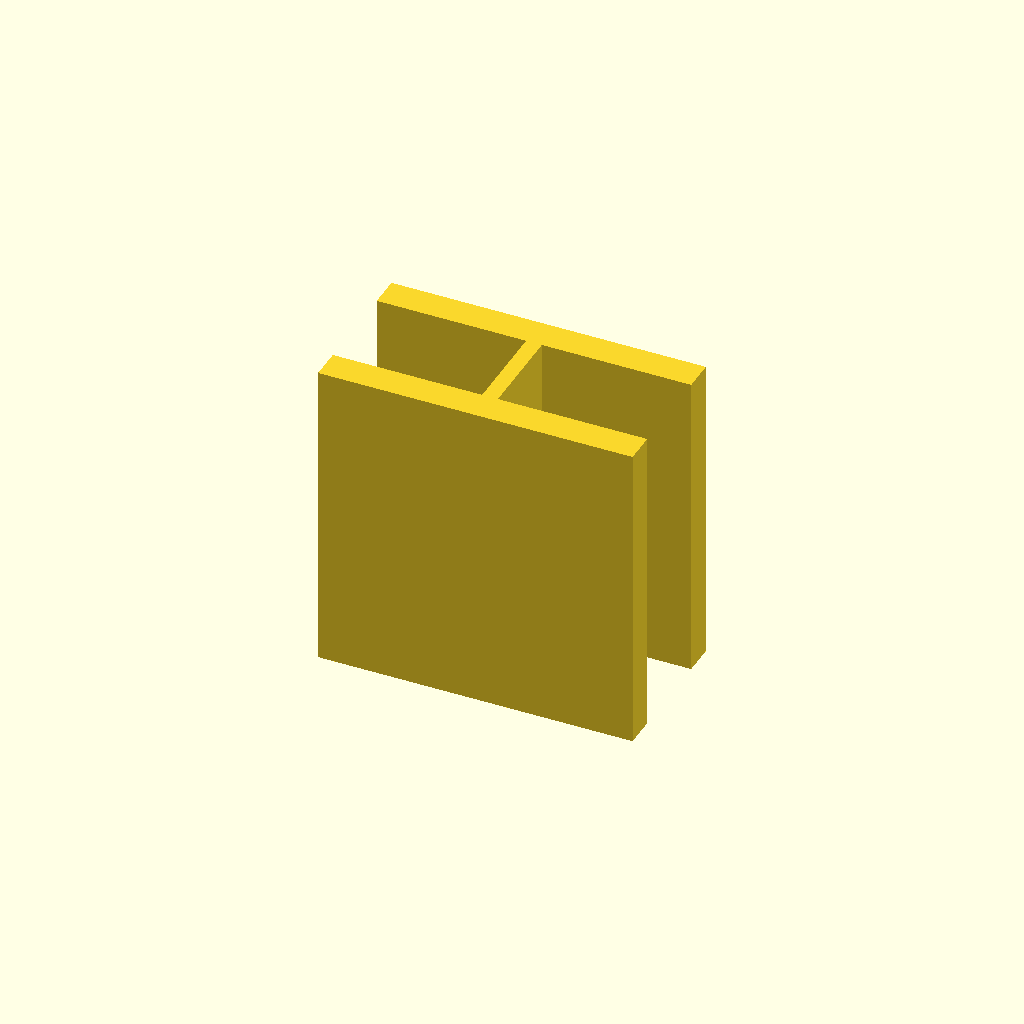
Cell 1 — every parameter at its default value.
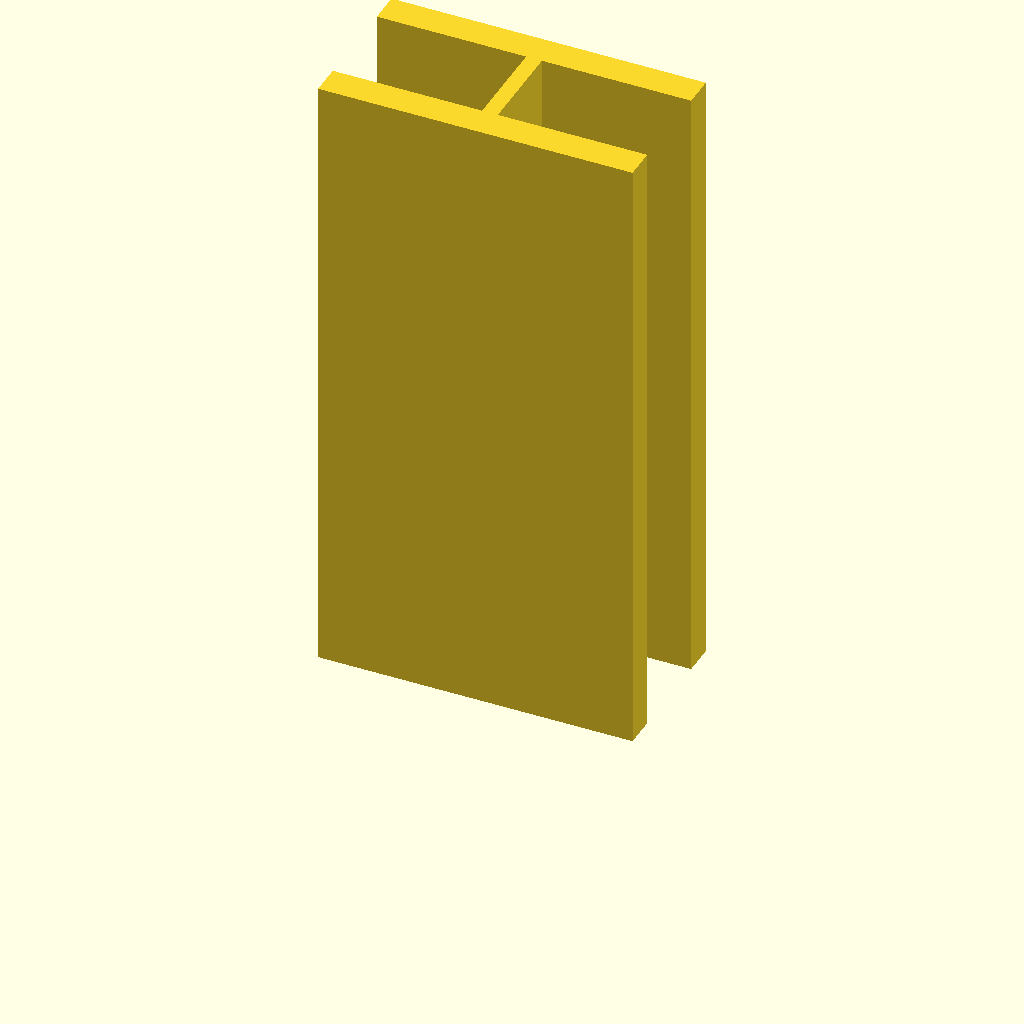
Cell 2: the same model with plate_t = 160.
One fixed orthographic camera (rotation 55°, 0°, 25°; colour scheme Cornfield) for every cell.
The OpenSCAD source (optional_data/data/sketch3/structsections/part_0108.scad):
$fn = 32;

// ----------------------------------------------------------------------
// Structural section: ibeam 80 x 40 mm
// ----------------------------------------------------------------------

// --- parameters (mm) ---
sec_w = 80;               // section width, X
sec_h = 40;               // section height, Y
flange_t = 8;             // flange thickness
web_t = 4;                // web thickness
plate_t = 80;             // cut length, Z (extrusion height)

profile = [[0, 0], [80, 0], [80, 8], [42, 8], [42, 32], [80, 32], [80, 40], [0, 40], [0, 32], [38, 32], [38, 8], [0, 8]];  // primary outline, 12 points, counter clockwise

// --- the one profile operation ---
linear_extrude(height = plate_t) polygon(points = profile);
Parameter table extracted from the source (name, type, default, range or options):
sec_w: number, default 80
sec_h: number, default 40
flange_t: number, default 8
web_t: number, default 4
plate_t: number, default 80
